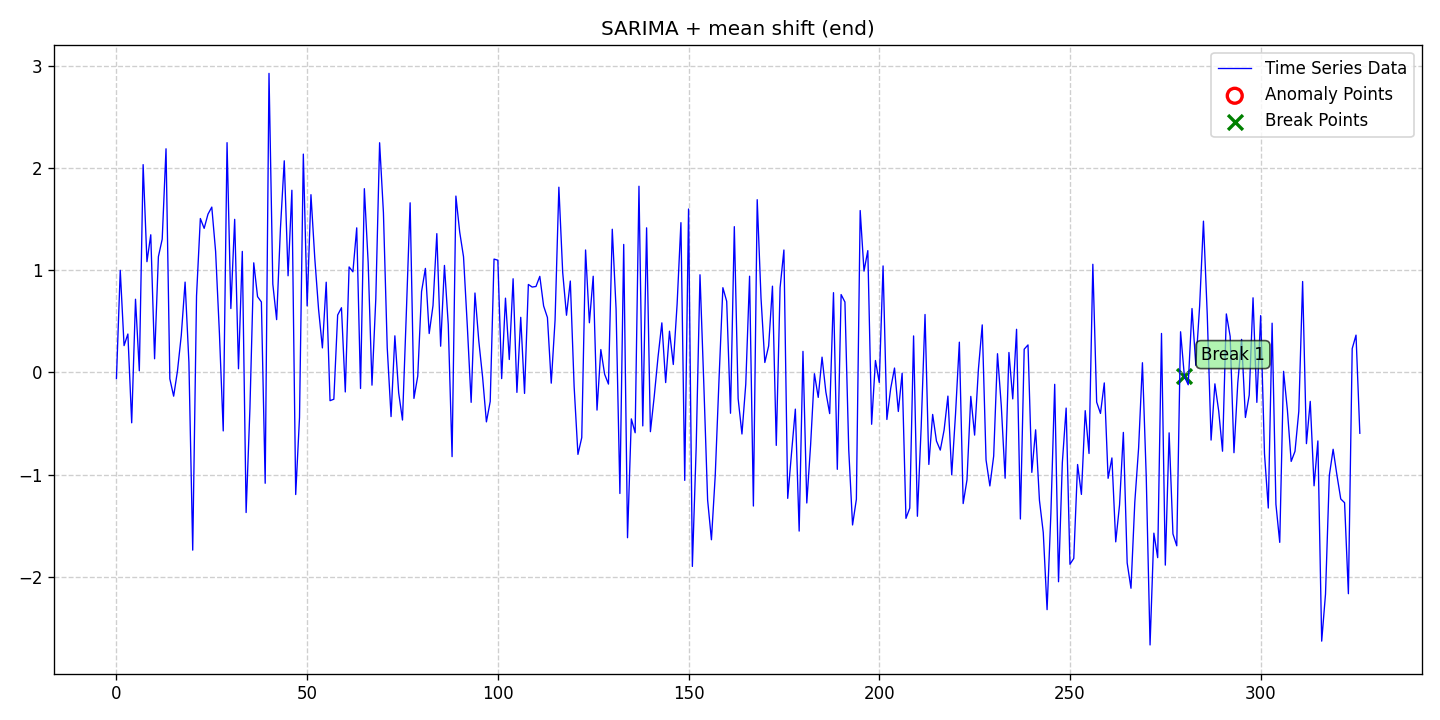

Source data for this figure (header and first rows):
date, data, stationary, det_lin_up, det_lin_down, det_quad, det_cubic, det_exp, det_damped, stoc_trend, volatility, single_seas, multiple_seas, point_anom_single, point_anom_multi, collect_anom, context_anom, mean_shift, var_shift, trend_shift, point_anom_count, point_anom_location, point_anom_point, collect_anom_count
2020-01-01, -0.06074, 0, 0, 0, 0, 0, 0, 0, 0, 0, 1, 0, 0, 0, 0, 0, 1, 0, 0, 0, none, , 0
2020-01-02, 0.9992, 0, 0, 0, 0, 0, 0, 0, 0, 0, 1, 0, 0, 0, 0, 0, 1, 0, 0, 0, none, , 0
2020-01-03, 0.2621, 0, 0, 0, 0, 0, 0, 0, 0, 0, 1, 0, 0, 0, 0, 0, 1, 0, 0, 0, none, , 0
2020-01-04, 0.3758, 0, 0, 0, 0, 0, 0, 0, 0, 0, 1, 0, 0, 0, 0, 0, 1, 0, 0, 0, none, , 0
2020-01-05, -0.4934, 0, 0, 0, 0, 0, 0, 0, 0, 0, 1, 0, 0, 0, 0, 0, 1, 0, 0, 0, none, , 0
2020-01-06, 0.7161, 0, 0, 0, 0, 0, 0, 0, 0, 0, 1, 0, 0, 0, 0, 0, 1, 0, 0, 0, none, , 0
2020-01-07, 0.0158, 0, 0, 0, 0, 0, 0, 0, 0, 0, 1, 0, 0, 0, 0, 0, 1, 0, 0, 0, none, , 0
2020-01-08, 2.034, 0, 0, 0, 0, 0, 0, 0, 0, 0, 1, 0, 0, 0, 0, 0, 1, 0, 0, 0, none, , 0
2020-01-09, 1.084, 0, 0, 0, 0, 0, 0, 0, 0, 0, 1, 0, 0, 0, 0, 0, 1, 0, 0, 0, none, , 0
2020-01-10, 1.347, 0, 0, 0, 0, 0, 0, 0, 0, 0, 1, 0, 0, 0, 0, 0, 1, 0, 0, 0, none, , 0
2020-01-11, 0.1335, 0, 0, 0, 0, 0, 0, 0, 0, 0, 1, 0, 0, 0, 0, 0, 1, 0, 0, 0, none, , 0
2020-01-12, 1.133, 0, 0, 0, 0, 0, 0, 0, 0, 0, 1, 0, 0, 0, 0, 0, 1, 0, 0, 0, none, , 0
2020-01-13, 1.304, 0, 0, 0, 0, 0, 0, 0, 0, 0, 1, 0, 0, 0, 0, 0, 1, 0, 0, 0, none, , 0
2020-01-14, 2.189, 0, 0, 0, 0, 0, 0, 0, 0, 0, 1, 0, 0, 0, 0, 0, 1, 0, 0, 0, none, , 0
2020-01-15, -0.06301, 0, 0, 0, 0, 0, 0, 0, 0, 0, 1, 0, 0, 0, 0, 0, 1, 0, 0, 0, none, , 0
2020-01-16, -0.2327, 0, 0, 0, 0, 0, 0, 0, 0, 0, 1, 0, 0, 0, 0, 0, 1, 0, 0, 0, none, , 0
2020-01-17, 0.01397, 0, 0, 0, 0, 0, 0, 0, 0, 0, 1, 0, 0, 0, 0, 0, 1, 0, 0, 0, none, , 0
2020-01-18, 0.3628, 0, 0, 0, 0, 0, 0, 0, 0, 0, 1, 0, 0, 0, 0, 0, 1, 0, 0, 0, none, , 0
2020-01-19, 0.8839, 0, 0, 0, 0, 0, 0, 0, 0, 0, 1, 0, 0, 0, 0, 0, 1, 0, 0, 0, none, , 0
2020-01-20, 0.09884, 0, 0, 0, 0, 0, 0, 0, 0, 0, 1, 0, 0, 0, 0, 0, 1, 0, 0, 0, none, , 0
2020-01-21, -1.74, 0, 0, 0, 0, 0, 0, 0, 0, 0, 1, 0, 0, 0, 0, 0, 1, 0, 0, 0, none, , 0
2020-01-22, 0.7495, 0, 0, 0, 0, 0, 0, 0, 0, 0, 1, 0, 0, 0, 0, 0, 1, 0, 0, 0, none, , 0
2020-01-23, 1.506, 0, 0, 0, 0, 0, 0, 0, 0, 0, 1, 0, 0, 0, 0, 0, 1, 0, 0, 0, none, , 0
2020-01-24, 1.41, 0, 0, 0, 0, 0, 0, 0, 0, 0, 1, 0, 0, 0, 0, 0, 1, 0, 0, 0, none, , 0
2020-01-25, 1.549, 0, 0, 0, 0, 0, 0, 0, 0, 0, 1, 0, 0, 0, 0, 0, 1, 0, 0, 0, none, , 0
2020-01-26, 1.618, 0, 0, 0, 0, 0, 0, 0, 0, 0, 1, 0, 0, 0, 0, 0, 1, 0, 0, 0, none, , 0
2020-01-27, 1.185, 0, 0, 0, 0, 0, 0, 0, 0, 0, 1, 0, 0, 0, 0, 0, 1, 0, 0, 0, none, , 0
2020-01-28, 0.3826, 0, 0, 0, 0, 0, 0, 0, 0, 0, 1, 0, 0, 0, 0, 0, 1, 0, 0, 0, none, , 0
2020-01-29, -0.5728, 0, 0, 0, 0, 0, 0, 0, 0, 0, 1, 0, 0, 0, 0, 0, 1, 0, 0, 0, none, , 0
2020-01-30, 2.249, 0, 0, 0, 0, 0, 0, 0, 0, 0, 1, 0, 0, 0, 0, 0, 1, 0, 0, 0, none, , 0
2020-01-31, 0.6253, 0, 0, 0, 0, 0, 0, 0, 0, 0, 1, 0, 0, 0, 0, 0, 1, 0, 0, 0, none, , 0
2020-02-01, 1.498, 0, 0, 0, 0, 0, 0, 0, 0, 0, 1, 0, 0, 0, 0, 0, 1, 0, 0, 0, none, , 0
2020-02-02, 0.03567, 0, 0, 0, 0, 0, 0, 0, 0, 0, 1, 0, 0, 0, 0, 0, 1, 0, 0, 0, none, , 0
2020-02-03, 1.184, 0, 0, 0, 0, 0, 0, 0, 0, 0, 1, 0, 0, 0, 0, 0, 1, 0, 0, 0, none, , 0
2020-02-04, -1.372, 0, 0, 0, 0, 0, 0, 0, 0, 0, 1, 0, 0, 0, 0, 0, 1, 0, 0, 0, none, , 0
2020-02-05, -0.3521, 0, 0, 0, 0, 0, 0, 0, 0, 0, 1, 0, 0, 0, 0, 0, 1, 0, 0, 0, none, , 0
2020-02-06, 1.073, 0, 0, 0, 0, 0, 0, 0, 0, 0, 1, 0, 0, 0, 0, 0, 1, 0, 0, 0, none, , 0
2020-02-07, 0.7413, 0, 0, 0, 0, 0, 0, 0, 0, 0, 1, 0, 0, 0, 0, 0, 1, 0, 0, 0, none, , 0
2020-02-08, 0.6898, 0, 0, 0, 0, 0, 0, 0, 0, 0, 1, 0, 0, 0, 0, 0, 1, 0, 0, 0, none, , 0
2020-02-09, -1.085, 0, 0, 0, 0, 0, 0, 0, 0, 0, 1, 0, 0, 0, 0, 0, 1, 0, 0, 0, none, , 0
2020-02-10, 2.927, 0, 0, 0, 0, 0, 0, 0, 0, 0, 1, 0, 0, 0, 0, 0, 1, 0, 0, 0, none, , 0
2020-02-11, 0.865, 0, 0, 0, 0, 0, 0, 0, 0, 0, 1, 0, 0, 0, 0, 0, 1, 0, 0, 0, none, , 0
2020-02-12, 0.5165, 0, 0, 0, 0, 0, 0, 0, 0, 0, 1, 0, 0, 0, 0, 0, 1, 0, 0, 0, none, , 0
2020-02-13, 1.409, 0, 0, 0, 0, 0, 0, 0, 0, 0, 1, 0, 0, 0, 0, 0, 1, 0, 0, 0, none, , 0
2020-02-14, 2.071, 0, 0, 0, 0, 0, 0, 0, 0, 0, 1, 0, 0, 0, 0, 0, 1, 0, 0, 0, none, , 0
2020-02-15, 0.9458, 0, 0, 0, 0, 0, 0, 0, 0, 0, 1, 0, 0, 0, 0, 0, 1, 0, 0, 0, none, , 0
2020-02-16, 1.783, 0, 0, 0, 0, 0, 0, 0, 0, 0, 1, 0, 0, 0, 0, 0, 1, 0, 0, 0, none, , 0
2020-02-17, -1.195, 0, 0, 0, 0, 0, 0, 0, 0, 0, 1, 0, 0, 0, 0, 0, 1, 0, 0, 0, none, , 0
2020-02-18, -0.4408, 0, 0, 0, 0, 0, 0, 0, 0, 0, 1, 0, 0, 0, 0, 0, 1, 0, 0, 0, none, , 0
2020-02-19, 2.137, 0, 0, 0, 0, 0, 0, 0, 0, 0, 1, 0, 0, 0, 0, 0, 1, 0, 0, 0, none, , 0
2020-02-20, 0.6513, 0, 0, 0, 0, 0, 0, 0, 0, 0, 1, 0, 0, 0, 0, 0, 1, 0, 0, 0, none, , 0
2020-02-21, 1.74, 0, 0, 0, 0, 0, 0, 0, 0, 0, 1, 0, 0, 0, 0, 0, 1, 0, 0, 0, none, , 0
2020-02-22, 1.119, 0, 0, 0, 0, 0, 0, 0, 0, 0, 1, 0, 0, 0, 0, 0, 1, 0, 0, 0, none, , 0
2020-02-23, 0.6158, 0, 0, 0, 0, 0, 0, 0, 0, 0, 1, 0, 0, 0, 0, 0, 1, 0, 0, 0, none, , 0
2020-02-24, 0.2399, 0, 0, 0, 0, 0, 0, 0, 0, 0, 1, 0, 0, 0, 0, 0, 1, 0, 0, 0, none, , 0
2020-02-25, 0.8829, 0, 0, 0, 0, 0, 0, 0, 0, 0, 1, 0, 0, 0, 0, 0, 1, 0, 0, 0, none, , 0
2020-02-26, -0.2767, 0, 0, 0, 0, 0, 0, 0, 0, 0, 1, 0, 0, 0, 0, 0, 1, 0, 0, 0, none, , 0
2020-02-27, -0.2625, 0, 0, 0, 0, 0, 0, 0, 0, 0, 1, 0, 0, 0, 0, 0, 1, 0, 0, 0, none, , 0
2020-02-28, 0.5613, 0, 0, 0, 0, 0, 0, 0, 0, 0, 1, 0, 0, 0, 0, 0, 1, 0, 0, 0, none, , 0
2020-02-29, 0.633, 0, 0, 0, 0, 0, 0, 0, 0, 0, 1, 0, 0, 0, 0, 0, 1, 0, 0, 0, none, , 0
... 267 more rows
